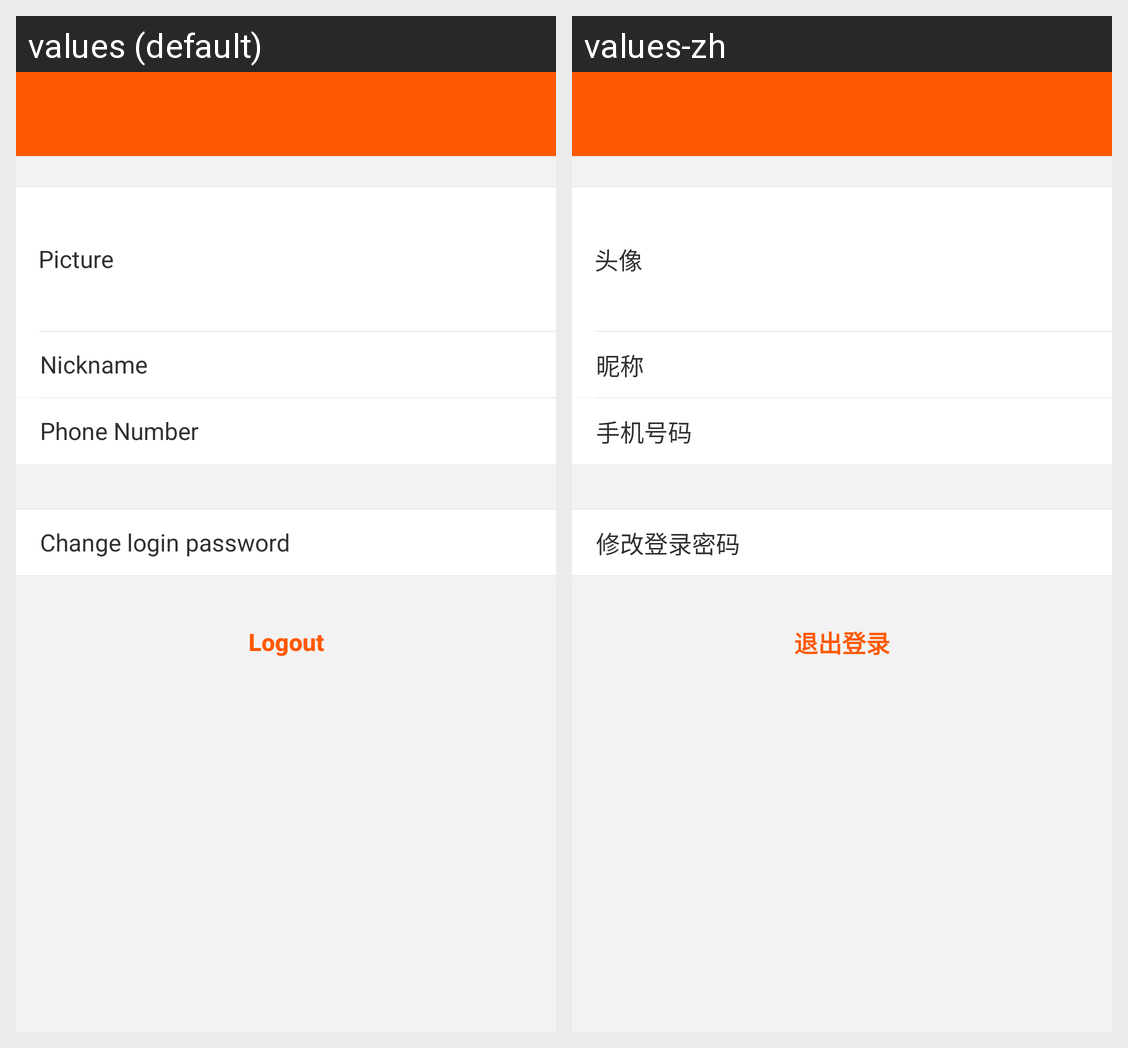

For this localized Android screen grid, give each drawn string resource with its value in every locale shown.
Android screen res/layout/activity_personal_info.xml rendered under 2 locales, left to right: values (default), values-zh. Device: Nexus 5 (rendered at 1080×1920; each locale shown at half size, 540×960, under a caption strip naming it); theme Splash.Theme.
Strings drawn on this screen, with the default value and each locale's value (text and hints the layout hard-codes, and strings that could not be matched under every locale, appear in the picture but are not listed):

head_icon
  values: Picture
  values-zh: 头像

ty_add_share_nickname
  values: Nickname
  values-zh: 昵称

phone_number
  values: Phone Number
  values-zh: 手机号码

ty_change_login_keyword
  values: Change login password
  values-zh: 修改登录密码

logout
  values: Logout
  values-zh: 退出登录
